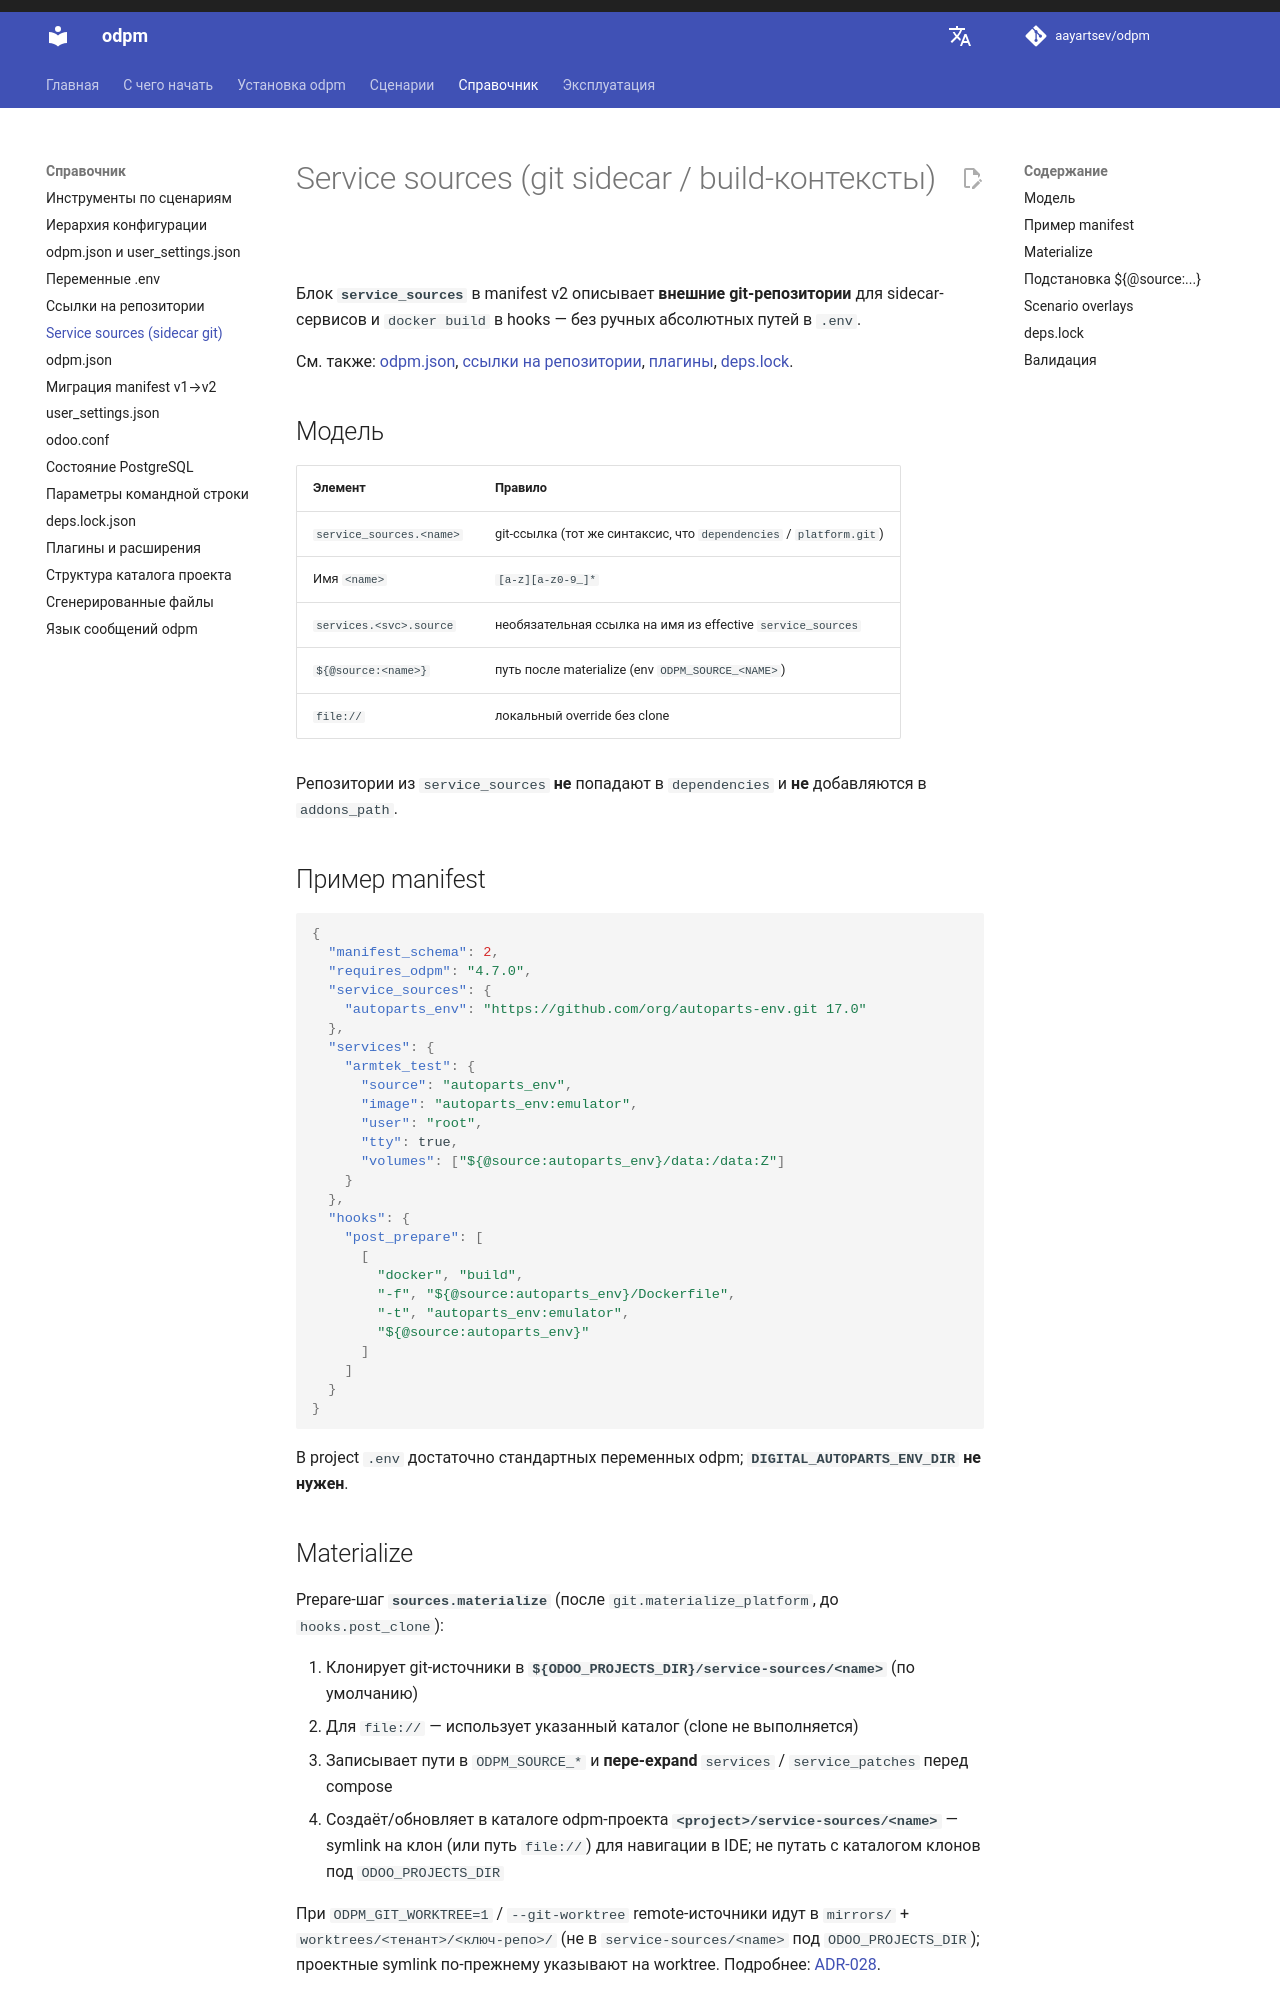

repository: aayartsev/odpm · page: dev/reference/service-sources/index.html · generator: mkdocs

# Service sources (git sidecar / build-контексты)

Блок **`service_sources`** в manifest v2 описывает **внешние git-репозитории** для sidecar-сервисов и `docker build` в hooks — без ручных абсолютных путей в `.env`.

См. также: [odpm.json](odpm-json.md), [ссылки на репозитории](git-links.md), [плагины](plugins.md), [deps.lock](deps-lock.md).

## Модель

| Элемент | Правило |
|---------|---------|
| `service_sources.<name>` | git-ссылка (тот же синтаксис, что `dependencies` / `platform.git`) |
| Имя `<name>` | `[a-z][a-z0-9_]*` |
| `services.<svc>.source` | необязательная ссылка на имя из effective `service_sources` |
| `${@source:<name>}` | путь после materialize (env `ODPM_SOURCE_<NAME>`) |
| `file://` | локальный override без clone |

Репозитории из `service_sources` **не** попадают в `dependencies` и **не** добавляются в `addons_path`.

## Пример manifest

```json
{
  "manifest_schema": 2,
  "requires_odpm": "4.7.0",
  "service_sources": {
    "autoparts_env": "https://github.com/org/autoparts-env.git 17.0"
  },
  "services": {
    "armtek_test": {
      "source": "autoparts_env",
      "image": "autoparts_env:emulator",
      "user": "root",
      "tty": true,
      "volumes": ["${@source:autoparts_env}/data:/data:Z"]
    }
  },
  "hooks": {
    "post_prepare": [
      [
        "docker", "build",
        "-f", "${@source:autoparts_env}/Dockerfile",
        "-t", "autoparts_env:emulator",
        "${@source:autoparts_env}"
      ]
    ]
  }
}
```

В project `.env` достаточно стандартных переменных odpm; **`DIGITAL_AUTOPARTS_ENV_DIR` не нужен**.
